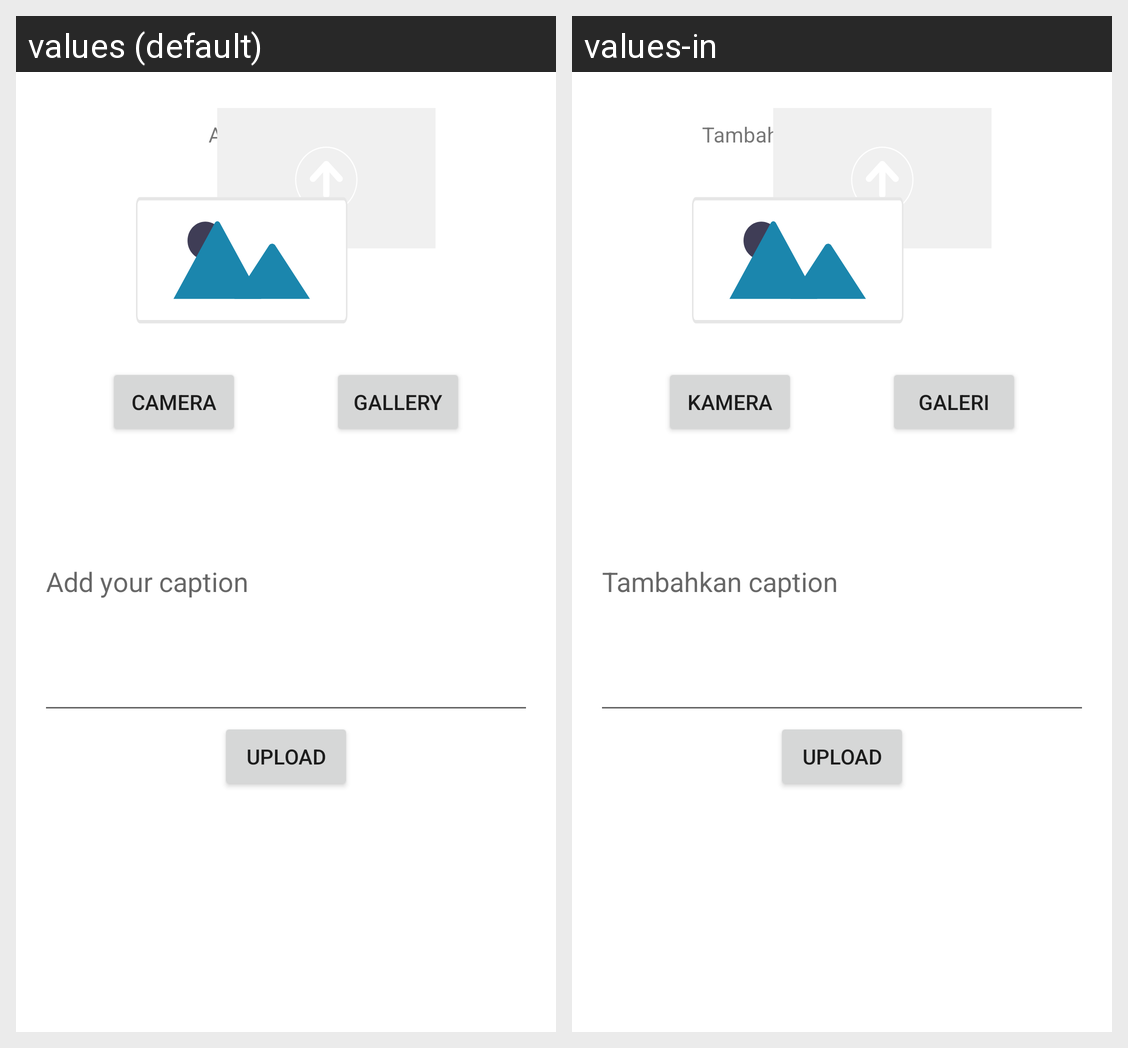

This grid shows one Android layout under two languages. Give, for every string resource on the screen, its name, the default text and each shown locale's text.
Android screen res/layout/fragment_upload.xml rendered under 2 locales, left to right: values (default), values-in. Device: Nexus 5 (rendered at 1080×1920; each locale shown at half size, 540×960, under a caption strip naming it); theme Theme.StoryApp.
Strings drawn on this screen, with the default value and each locale's value (text and hints the layout hard-codes, and strings that could not be matched under every locale, appear in the picture but are not listed):

add_some_photo
  values: Add some photo
  values-in: Tambahkan beberapa gambar

camera
  values: Camera
  values-in: Kamera

gallery
  values: Gallery
  values-in: Galeri

add_your_caption
  values: Add your caption
  values-in: Tambahkan caption

upload
  values: Upload
  values-in: Upload
